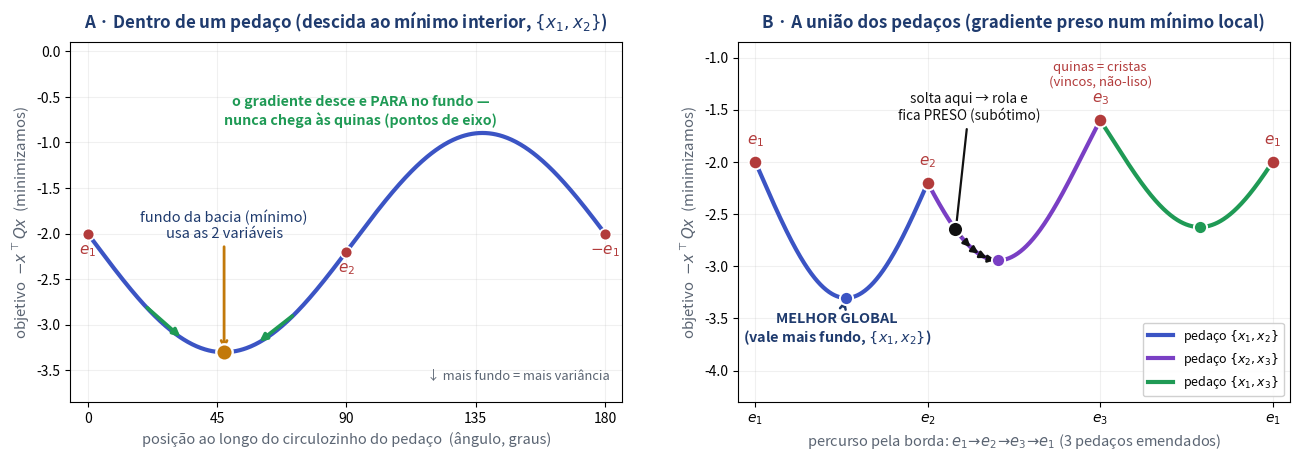

Write Python code to recreate this figure. (Note: this script raises an exception after producing the figure.)
#!/usr/bin/env python3
# -*- coding: utf-8 -*-
"""Figura (convencao de MINIMIZACAO, g=-x'Qx): o que a quina faz com o gradiente.
Painel A: um pedaco (suporte fixo) -> bacia lisa, minimo interior (descida).
Painel B: a uniao -> 3 bacias separadas por cristas (quinas), gradiente preso num minimo local.
"""
import numpy as np
import matplotlib
matplotlib.use("Agg")
import matplotlib.pyplot as plt

ACCENT="#3b54c4"; BLUE="#2f53c0"; AMBER="#c2790a"; PURPLE="#7a3fc4"
GREEN="#1f9a55"; SLATE="#5b6573"; DARK="#1f3b6e"; GREY="#9aa0aa"; RED="#b23b3b"

def br(x, nd=2):
    return ("{:."+str(nd)+"f}").format(x).replace(".", ",")

Q = np.array([[2.0, 1.2, 0.8],
              [1.2, 2.2, 1.0],
              [0.8, 1.0, 1.6]])

def f_arc(i,j,t):
    c,s = np.cos(t), np.sin(t)
    return (Q[i,i]*c*c + Q[j,j]*s*s + 2*Q[i,j]*c*s)
def g_arc(i,j,t):   # objetivo minimizado: g = -f
    return -f_arc(i,j,t)

fig, (axA, axB) = plt.subplots(1, 2, figsize=(13.4, 5.3), dpi=200)
plt.subplots_adjust(left=0.075, right=0.985, top=0.84, bottom=0.16, wspace=0.21)

# ---------------- Painel A: um pedaco {1,2}, theta em [0, pi] ----------------
th = np.linspace(0, np.pi, 600)
gA = g_arc(0,1,th)
axA.plot(np.degrees(th), gA, color=ACCENT, lw=3.0, zorder=3)
# minimo interior (fundo da bacia)
tbot = th[np.argmin(gA)]; gbot = gA.min()
axA.scatter([np.degrees(tbot)],[gbot], s=140, color=AMBER, zorder=6,
            edgecolor="white", linewidth=1.7)
axA.annotate("fundo da bacia (mínimo)\nusa as 2 variáveis",
             xy=(np.degrees(tbot),gbot), xytext=(np.degrees(tbot), gbot+1.22),
             fontsize=10.5, color=DARK, ha="center", va="bottom",
             arrowprops=dict(arrowstyle="->", color=AMBER, lw=2))
# setas de descida dos dois lados (ambas apontam para o fundo)
for t0 in [np.radians(20), np.radians(72)]:
    g0 = g_arc(0,1,t0)
    step = 13 if t0 < tbot else -13
    t1 = np.radians(np.degrees(t0)+step)
    axA.annotate("", xy=(np.degrees(t1), g_arc(0,1,t1)), xytext=(np.degrees(t0), g0),
                 arrowprops=dict(arrowstyle="-|>", color=GREEN, lw=2.6))
axA.text(95, gA.max()+0.06, "o gradiente desce e PARA no fundo —\nnunca chega às quinas (pontos de eixo)",
         color=GREEN, fontsize=10.2, ha="center", va="bottom", fontweight="bold")
# pontos de eixo (quinas na uniao)
for deg, name in [(0,"$e_1$"),(90,"$e_2$"),(180,"$-e_1$")]:
    gv = g_arc(0,1,np.radians(deg))
    axA.scatter([deg],[gv], s=72, color=RED, zorder=5, marker="o",
                edgecolor="white", linewidth=1.2)
    axA.annotate(name, (deg,gv), textcoords="offset points", xytext=(0,-15),
                 ha="center", color=RED, fontsize=11, fontweight="bold")
axA.set_title("A · Dentro de um pedaço (descida ao mínimo interior, $\\{x_1,x_2\\}$)",
              fontsize=12.2, color=DARK, fontweight="bold", pad=10)
axA.set_xlabel("posição ao longo do circulozinho do pedaço  (ângulo, graus)", fontsize=10.5, color=SLATE)
axA.set_ylabel("objetivo  $-x^{\\top}Qx$  (minimizamos)", fontsize=10.8, color=SLATE)
axA.set_xlim(-6,186); axA.set_xticks([0,45,90,135,180])
axA.set_ylim(gbot-0.55, gA.max()+1.0)   # mais negativo (fundo) embaixo
axA.annotate("↓ mais fundo = mais variância", xy=(150, gbot-0.18),
             fontsize=9.3, color=SLATE, ha="center", va="top")
axA.grid(alpha=0.18)

# ---------------- Painel B: a uniao, perimetro e1->e2->e3->e1 ----------------
N=300
S=[]; G=[]; seg_id=[]
t=np.linspace(0,np.pi/2,N); S+=list(0+t/(np.pi/2)); G+=list(g_arc(0,1,t)); seg_id+=[0]*N
t=np.linspace(0,np.pi/2,N); S+=list(1+t/(np.pi/2)); G+=list(g_arc(1,2,t)); seg_id+=[1]*N
t=np.linspace(0,np.pi/2,N)
g2=-(Q[2,2]*np.cos(t)**2 + Q[0,0]*np.sin(t)**2 + 2*Q[0,2]*np.cos(t)*np.sin(t))
S+=list(2+t/(np.pi/2)); G+=list(g2); seg_id+=[2]*N
S=np.array(S); G=np.array(G); seg_id=np.array(seg_id)

cols=[ACCENT,PURPLE,GREEN]
labs=["pedaço $\\{x_1,x_2\\}$","pedaço $\\{x_2,x_3\\}$","pedaço $\\{x_1,x_3\\}$"]
for sid in range(3):
    m=seg_id==sid
    axB.plot(S[m],G[m], color=cols[sid], lw=3.0, zorder=3, label=labs[sid])

# quinas (cristas) em s=0/3->e1, 1->e2, 2->e3
corners=[(0,"$e_1$",-Q[0,0]),(1,"$e_2$",-Q[1,1]),(2,"$e_3$",-Q[2,2]),(3,"$e_1$",-Q[0,0])]
for sc,name,gv in corners:
    axB.scatter([sc],[gv], s=95, color=RED, zorder=6, edgecolor="white", linewidth=1.4)
    axB.annotate(name,(sc,gv),textcoords="offset points",xytext=(0,13),
                 ha="center",color=RED,fontsize=11,fontweight="bold")
axB.text(2.0, -1.30, "quinas = cristas\n(vincos, não-liso)", color=RED, fontsize=9.4,
         ha="center", va="bottom")

# fundos das bacias (minimos locais)
bots=[]
for sid in range(3):
    m=seg_id==sid
    idx=np.argmin(G[m]); s_b=S[m][idx]; g_b=G[m][idx]; bots.append((s_b,g_b,sid))
    axB.scatter([s_b],[g_b], s=90, color=cols[sid], zorder=6, edgecolor="white", linewidth=1.4)
sg,gg,_=min(bots,key=lambda z:z[1])   # vale mais fundo
axB.annotate("MELHOR GLOBAL\n(vale mais fundo, $\\{x_1,x_2\\}$)", xy=(sg,gg), xytext=(sg-0.05,gg-0.42),
             ha="center", color=DARK, fontsize=10.4, fontweight="bold",
             arrowprops=dict(arrowstyle="->",color=DARK,lw=1.8))

# bolinha presa no fundo da bacia 1 (pedaço {2,3})
sb1=bots[1][0]; gb1=bots[1][1]
s_start=1.16
m1=seg_id==1; ss=S[m1]; gg1=G[m1]
g_start=gg1[np.argmin(np.abs(ss-s_start))]
axB.scatter([s_start],[g_start], s=120, color="#111",
            zorder=8, edgecolor="white", linewidth=1.5)
nA=6; sa=np.linspace(s_start, sb1, nA)
for a in range(nA-1):
    ya=gg1[np.argmin(np.abs(ss-sa[a]))]; yb=gg1[np.argmin(np.abs(ss-sa[a+1]))]
    axB.annotate("",xy=(sa[a+1],yb),xytext=(sa[a],ya),
                 arrowprops=dict(arrowstyle="-|>",color="#111",lw=1.9))
axB.annotate("solta aqui → rola e\nfica PRESO (subótimo)",
             xy=(s_start, g_start-0.05), xytext=(1.24,-1.48),
             ha="center", va="center", color="#111", fontsize=9.8,
             arrowprops=dict(arrowstyle="->",color="#111",lw=1.6))

axB.set_title("B · A união dos pedaços (gradiente preso num mínimo local)",
              fontsize=12.2, color=DARK, fontweight="bold", pad=10)
axB.set_xlabel("percurso pela borda: $e_1\\!\\to\\!e_2\\!\\to\\!e_3\\!\\to\\!e_1$ (3 pedaços emendados)",
               fontsize=10.5, color=SLATE)
axB.set_ylabel("objetivo  $-x^{\\top}Qx$  (minimizamos)", fontsize=10.8, color=SLATE)
axB.set_xlim(-0.1,3.1); axB.set_xticks([0,1,2,3]); axB.set_xticklabels(["$e_1$","$e_2$","$e_3$","$e_1$"])
axB.set_ylim(gg-1.0, -0.85)   # mais negativo (fundo) embaixo
axB.grid(alpha=0.18)
axB.legend(loc="lower right", fontsize=9.0, framealpha=0.92)

OUT="/Users/gustavo/Claude Code/thesis/coursework/AL/material_didatico/_tools/fig_quina_gradiente.png"
fig.savefig(OUT, dpi=200, facecolor="white")
print("salvo:", OUT, "| fundos (s,g):", [(round(a,2),round(b,2)) for a,b,_ in bots])
